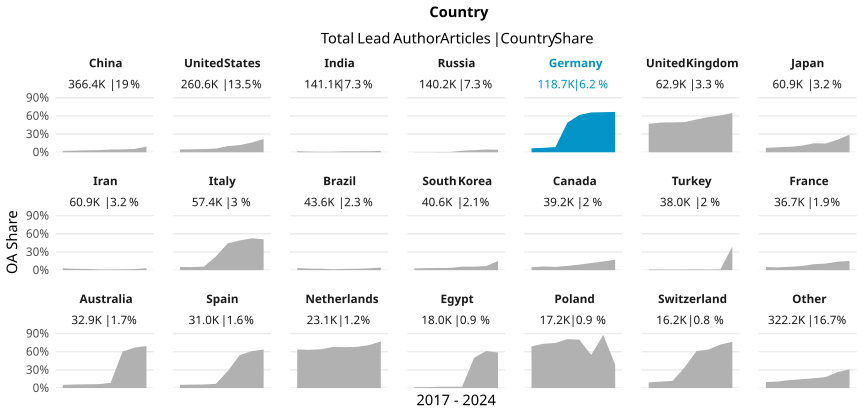

Source data for this figure (header and first rows):
country_name_fct, cr_year, articles, cc_total, prop
China, '17, 36599, 837, 0.02287
China, '18, 40603, 1099, 0.02707
China, '19, 44629, 1404, 0.03146
China, '20, 48559, 1675, 0.03449
China, '21, 56312, 2529, 0.04491
China, '22, 66095, 3106, 0.04699
China, '23, 64033, 3477, 0.0543
China, '24, 9618, 913, 0.09493
United States, '17, 34976, 1623, 0.0464
United States, '18, 35766, 1739, 0.04862
United States, '19, 36420, 1910, 0.05244
United States, '20, 37892, 2301, 0.06073
United States, '21, 39017, 3962, 0.1015
United States, '22, 37443, 4435, 0.1184
United States, '23, 34232, 5443, 0.159
United States, '24, 4817, 1054, 0.2188
India, '17, 12825, 225, 0.01754
India, '18, 14006, 146, 0.01042
India, '19, 15420, 126, 0.008171
India, '20, 18582, 170, 0.009149
India, '21, 23567, 362, 0.01536
India, '22, 25379, 395, 0.01556
India, '23, 27351, 454, 0.0166
India, '24, 3930, 89, 0.02265
Russia, '17, 20479, 59, 0.002881
Russia, '18, 21308, 62, 0.00291
Russia, '19, 21185, 77, 0.003635
Russia, '20, 20594, 93, 0.004516
Russia, '21, 19358, 480, 0.0248
Russia, '22, 19096, 658, 0.03446
Russia, '23, 17589, 782, 0.04446
Russia, '24, 601, 25, 0.0416
Germany, '17, 16069, 1051, 0.06541
Germany, '18, 16112, 1189, 0.0738
Germany, '19, 16286, 1385, 0.08504
Germany, '20, 18092, 8827, 0.4879
Germany, '21, 18569, 11428, 0.6154
Germany, '22, 16133, 10599, 0.657
Germany, '23, 15272, 10097, 0.6611
Germany, '24, 2131, 1418, 0.6654
United Kingdom, '17, 8112, 3810, 0.4697
United Kingdom, '18, 8329, 4083, 0.4902
United Kingdom, '19, 8838, 4357, 0.493
United Kingdom, '20, 9377, 4662, 0.4972
United Kingdom, '21, 9881, 5350, 0.5414
United Kingdom, '22, 9035, 5245, 0.5805
United Kingdom, '23, 8195, 4976, 0.6072
United Kingdom, '24, 1119, 725, 0.6479
Japan, '17, 7802, 562, 0.07203
Japan, '18, 8103, 669, 0.08256
Japan, '19, 8249, 735, 0.0891
Japan, '20, 8845, 965, 0.1091
Japan, '21, 9546, 1410, 0.1477
Japan, '22, 9154, 1328, 0.1451
Japan, '23, 8072, 1666, 0.2064
Japan, '24, 1156, 337, 0.2915
Iran, '17, 7213, 223, 0.03092
Iran, '18, 7440, 166, 0.02231
Iran, '19, 8312, 176, 0.02117
Iran, '20, 8776, 103, 0.01174
... 108 more rows
